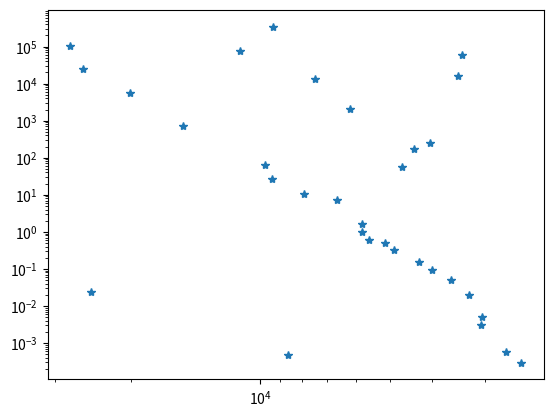

Write the Python code that produced this figure.
import matplotlib.pyplot as plt
import math

TEMP_LIST = [ 
    11167.612068479455,
    9352.580038484033,
    7469.126423443611,
    3394.4262058582344,
    3470.5234430663613,
    6176.44902269436,
    4688.87856302397,
    4387.156762278014,
    4040.3570113945398,
    27628.534130359592,
    20064.61106719092,
    25768.936506938742,
    15088.09195128087,
    9745.702260376522,
    9382.248884244389,
    7907.316005625131,
    6643.175489641213,
    5797.336976649595,
    5797.336976649601,
    5139.950586229876,
    4290.960751997412,
    4002.148454574857,
    3604.965992810102,
    3267.8354654898817,
    3057.5555045276965,
    3076.985015285863,
    2685.209661182214,
    8613.269226672537,
    24729.468923714747,
    2480.7917308675283,
    5581.132783206737,
    4885.968815264022]

LUM_LIST = [
    75566.09783073248,
    346676.14161546767,
    13705.097492386896,
    59657.54798547307,
    16471.381949605257,
    2123.225872914106,
    56.604598078129214,
    170.58434156348005,
    252.95415943450396,
    100879.35141739207,
    5611.1183589915545,
    25074.9192853052,
    704.5450131228118,
    62.875157716457196,
    26.427326600397656,
    10.539346627482471,
    7.296555172668332,
    1.6762338275175157,
    0.9912831376784479,     ##The Sun
    0.514075155987892,
    0.15357191048597174,
    0.09323559550487617,
    0.049638367551622,
    0.0197960228652508,
    0.005051519725991802,
    0.0029873435566216805,
    0.0005862202772156897,
    0.00048776757626263674,
    0.023174960970249448,
    0.00029613032941314577,
    0.5862202772156885,
    0.32893513598980784,
]

def main():

    plt.yscale("log")  # Coloca os eixos em escala logarítmica
    plt.xscale("log")  # Coloca os eixos em escala logarítmica
    plt.gca().invert_xaxis()  # Inverte a direção do eixo x

    # Plota:
    plt.plot(TEMP_LIST, LUM_LIST, '*')
    plt.show()

    # Calcula a média das temperaturas e luminosidade:
    temp_mean = sum(TEMP_LIST) / len(TEMP_LIST)
    lum_mean = sum(LUM_LIST) / len(LUM_LIST)

    var_temp = 0 
    var_lum = 0
    
    # Cálcula a VARIÂNCIA da temperatura:
    for i in range(0, len(TEMP_LIST)):
        var_temp += (TEMP_LIST[i] - temp_mean) ** 2
    var_temp = var_temp / len(TEMP_LIST)

    # Cálcula a VARIÂNCIA da luminosidade:
    for i in range(0, len(LUM_LIST)):
        var_lum += (LUM_LIST[i] - lum_mean) ** 2
    var_lum = var_lum / len(LUM_LIST)

    print("")
    print(f"variância da temperatura  = {var_temp}")
    print(f"variância da luminosidade = {var_lum}")

    num = 0
    
    # Calcula o COEFICIENTE DE RELAÇÃO LINEAR entre a temperatura e luminosidade:    
    for i in range(0, len(LUM_LIST)):
        num += (LUM_LIST[i] - lum_mean) * (TEMP_LIST[i] - temp_mean)
    
    den = math.sqrt(var_temp * len(TEMP_LIST)) * math.sqrt(var_lum * len(LUM_LIST))

    coeff = num / den

    print("")
    print(f"coeficiente de correlação linear = {coeff}")

main()
